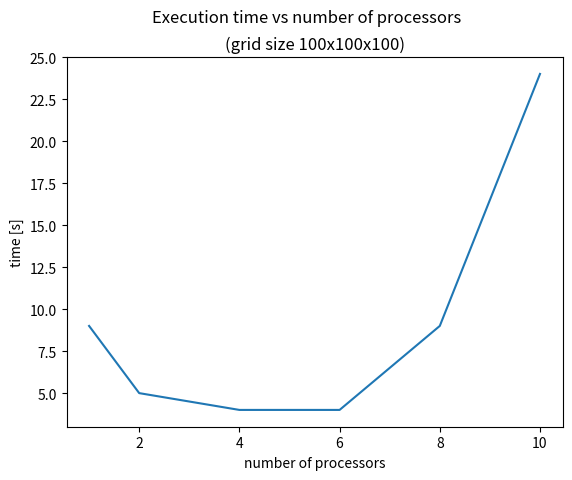

Python code for this plot:
#!/usr/bin/env python3
# -*- coding: utf-8 -*-

import numpy as np
import matplotlib.pyplot as plt

def ComputeSpeedup(f, p):
    return 1 / ((1 - f) + (f / p))

# ratio of code that is parallelizable to the entire program runtime
f = 653801 / 700009 # [us]

times = [9, 5, 4, 4, 9, 24]

nproc = [1, 2, 4, 6, 8, 10]

fig, ax = plt.subplots()
fig.suptitle("Execution time vs number of processors")
ax.set_title("(grid size 100x100x100)")
ax.set_xlabel("number of processors")
ax.set_ylabel("time [s]")
ax.plot(nproc, times)


